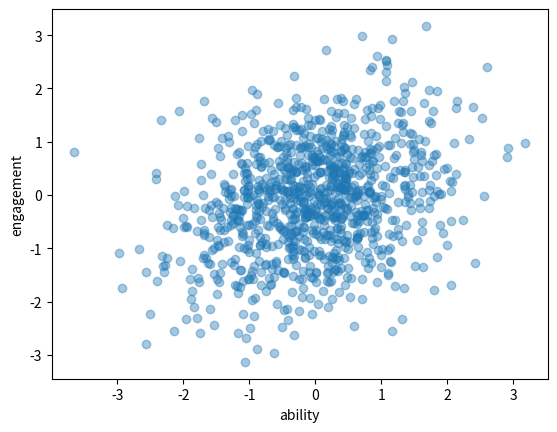

Python code for this plot:
import numpy as np 
import matplotlib.pyplot as plt
rng = np.random.default_rng(42)
n = 1000

#hidden trait
ability = rng.normal(0,1,n)
engagement = 0.3 * ability +rng.normal(0, 0.95, n)


print("First 5 ability values:", ability[:5].round(2)) #round means two decimal places and ability means first 5 items
print("Correlation:", np.corrcoef(ability, engagement)[0, 1].round(2)) 
#np.corrcoef returns a small 2×2 table of correlations between every pair of inputs. The number you want is the relationship between the two different variables, which sits at position [0, 1] (row 0, column 1). Correlation runs from -1 to 1:

#plotting
plt.scatter(ability, engagement, alpha = 0.4) #puts one dot per student, with ability left-to-right and engagement bottom-to-top.
#alpha makes dots semi-transparent, so overlapping dots look darker and you can see where students cluster.
plt.xlabel("ability") #label the axes.
plt.ylabel("engagement") #label the axes.
plt.show() #opens the window. Nothing appears until this line runs.
